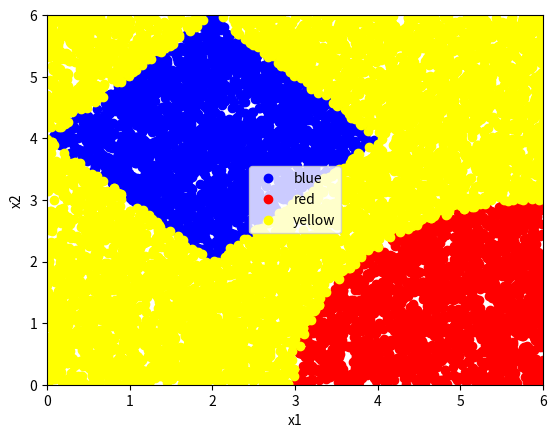

Write the Python code that produced this figure.
#Function to graph the boundaries (in 2d) of a classification problem
#Known: Classification functions
#Unknown: How will the 2d plot look like after applying the classification funs?

# Right now it only shows the first two classes!!!!!!
import numpy as np
import matplotlib.pyplot as plt
import pandas as pd

def plot_boundary(df):
    """
    Plot the class boundaries.
    Input: Pandas dataframe that must contain the following columns:
        x1: x-axis data, usually randomally generated
        x2: y-axis data, usually randomally generated
        Category: The categories for each observation, as predicted by a class rule
    Output: Labeled plot of the decision boundaries
    """
    groups = df.groupby("Category")
    plt.figure()
    for name, group in groups:
        plt.plot(group.x1, group.x2, marker="o", linestyle="", label=name, color=name)
        plt.legend()
        plt.xlabel("x1")
        plt.ylabel("x2")
        plt.xlim([low, high])
        plt.ylim([low, high])
        plt.show()
        
#How many random data points
size = 10000

#Random data boundaries (match the exam question scale)
low = 0
high = 6

#Generate random data
x1 = np.random.uniform(low=low, high=high, size=size)
x2 = np.random.uniform(low=low, high=high, size=size)
df = pd.DataFrame({"x1":x1, "x2":x2})

#Classes; most problems have only 2 or 3. Use color names for plotting
class1="blue"
class2="red"
class3="yellow"

#Classificaiton functions and rules(given in the question):
#Lambda functions format in python: lambda [input vars]:[functions statement]
cA = lambda x1,x2:np.linalg.norm(np.array((x1-2,x2-4)).T,1,axis=1) < 2
cB = lambda x1,x2:np.linalg.norm(np.array((x1-6,x2-0)).T,2,axis=1) < 3
cC = lambda x1,x2:np.linalg.norm(np.array((x1-4,x2-2)).T,2,axis=1) < 2
dec_tree = lambda A,B: np.where(A,class1,np.where(B,class2,class3)) #if true, class 1, else: check other condition

c_funcs = [
    cA,
    cB,
    cC
    ]

#Apply the classification funcs to the data IN ORDER of the c_funcs list:
for i in range(len(c_funcs)):
    df[f"dx{i+1}"]=c_funcs[i](df.x1,df.x2)
#Debugging:
# df["A"] = df.dx1 >= 0.5
# df["B"] = df.dx2 > 1.0
# df["C"] = df.dx3 > 2
#Classify the data (finally!)
df["Category"] = dec_tree(df.dx1,df.dx2) #add/del more variables if needed (df.dx1,df.dx2...)

#Plotting
plot_boundary(df)